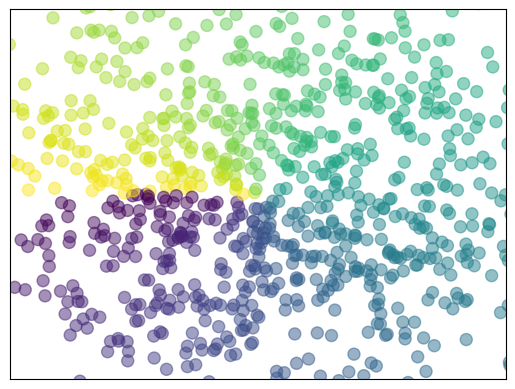

Source code (Python):
import  matplotlib.pyplot as plt
import numpy as np  # 多维数组和矩阵函数,用来产生数据

n = 1024  #  1024个数据
X = np.random.normal(0,1,n)  # 平均值是0,方差是1，1024个
Y = np.random.normal(0,1,n)
T = np.arctan2(Y,X)  # for color value
# T = np.arctan(Y,X)

plt.scatter(X,Y,s=75,c=T,alpha=0.5)  # scatter 散点函数 alpha=0.5指的是透明度为50%

plt.xlim(-1.5,1.5)  # 取值范围  
plt.ylim(-1.5,1.5)
plt.xticks(())  # 标记为空
plt.yticks(())

plt.show()
